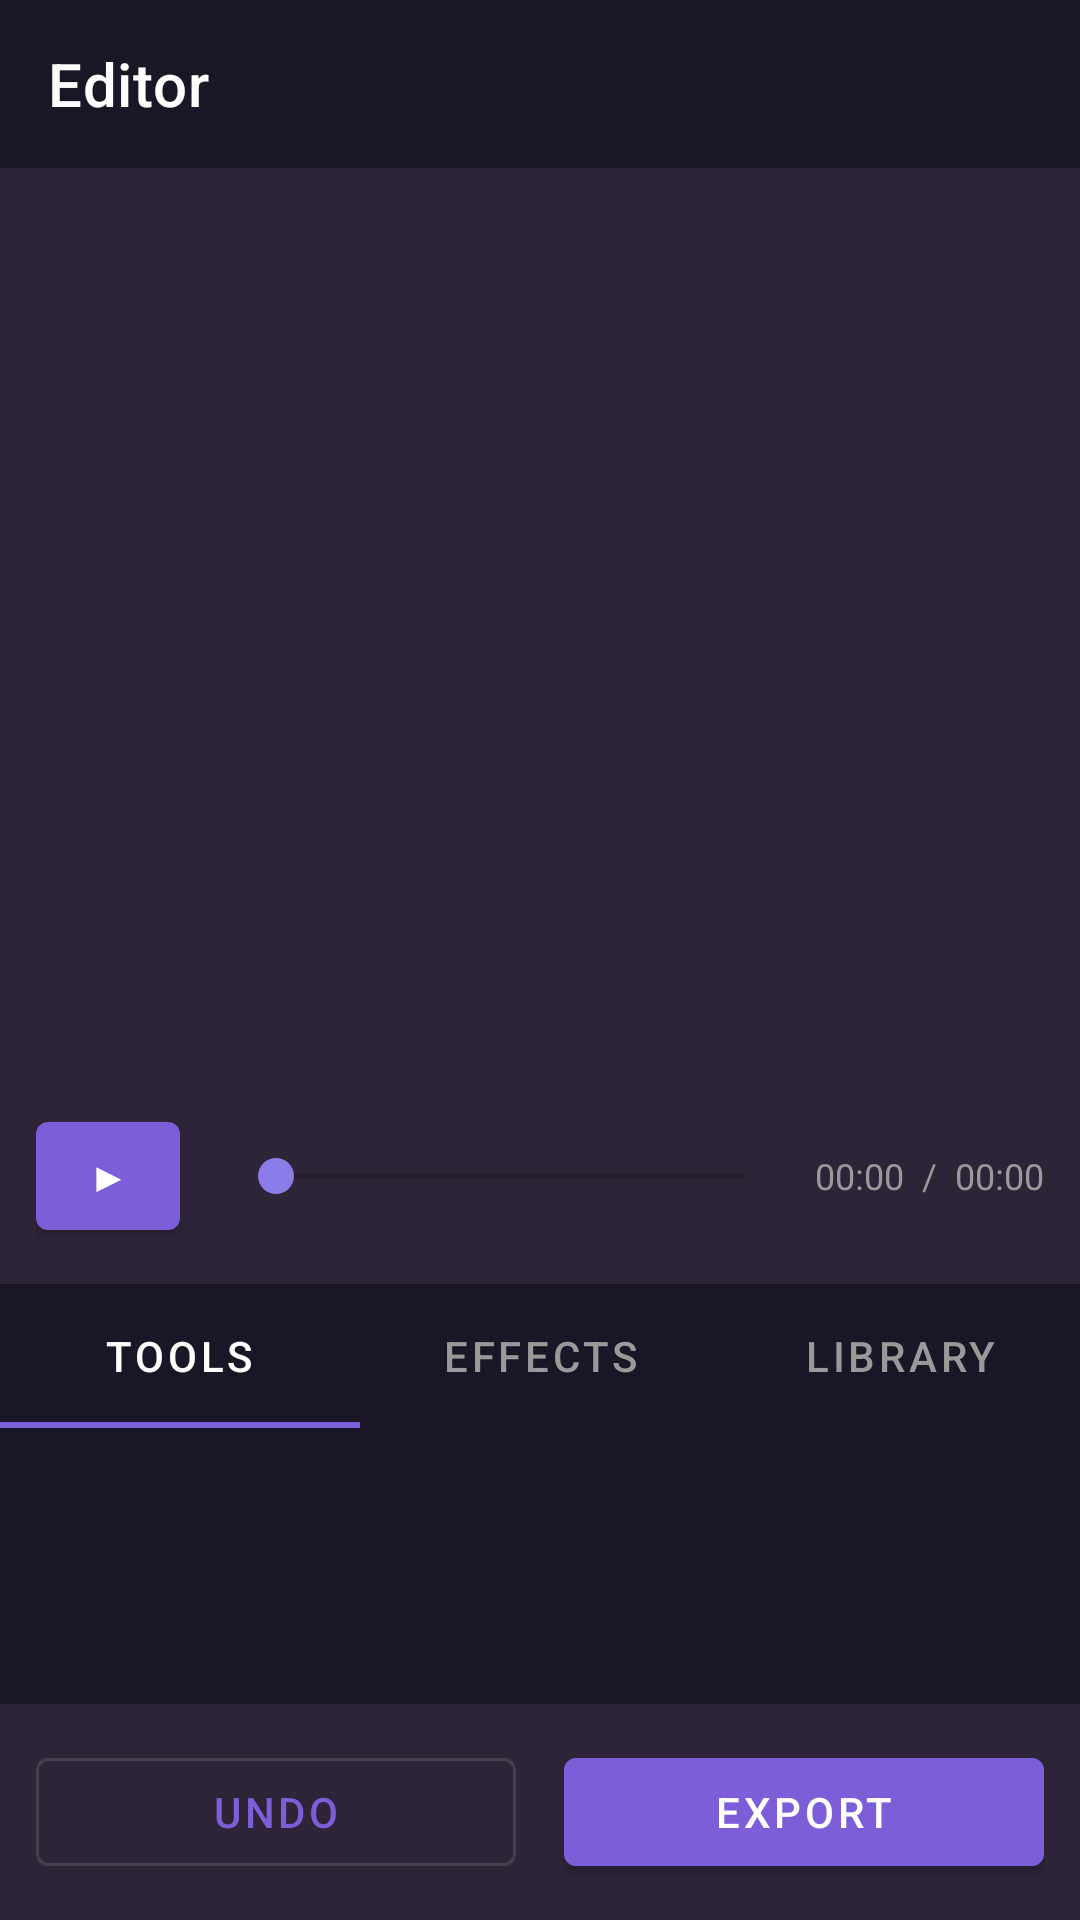

Layout XML and referenced resources for this Android screen:
<!-- AndroidManifest.xml: application theme Theme.ClipForge -->
<!-- res/layout/fragment_editor.xml -->
<?xml version="1.0" encoding="utf-8"?>
<LinearLayout xmlns:android="http://schemas.android.com/apk/res/android"
    xmlns:app="http://schemas.android.com/apk/res-auto"
    android:layout_width="match_parent"
    android:layout_height="match_parent"
    android:orientation="vertical"
    android:background="@color/background_dark">

    <com.google.android.material.appbar.AppBarLayout
        android:layout_width="match_parent"
        android:layout_height="wrap_content"
        android:background="@color/background_dark">

        <androidx.appcompat.widget.Toolbar
            android:id="@+id/toolbar"
            android:layout_width="match_parent"
            android:layout_height="56dp"
            android:background="@color/background_dark"
            app:title="Editor"
            app:titleTextColor="@color/text_primary" />

    </com.google.android.material.appbar.AppBarLayout>

    <FrameLayout
        android:id="@+id/previewContainer"
        android:layout_width="match_parent"
        android:layout_height="300dp"
        android:background="@color/surface_dark" />

    <LinearLayout
        android:layout_width="match_parent"
        android:layout_height="wrap_content"
        android:orientation="horizontal"
        android:padding="12dp"
        android:background="@color/surface_dark"
        android:gravity="center_vertical">

        <com.google.android.material.button.MaterialButton
            android:id="@+id/btnPlayPause"
            android:layout_width="48dp"
            android:layout_height="48dp"
            android:text="▶"
            android:padding="0dp"
            app:backgroundTint="@color/brand_purple"
            android:layout_marginEnd="8dp" />

        <SeekBar
            android:id="@+id/timelineSeek"
            android:layout_width="0dp"
            android:layout_height="wrap_content"
            android:layout_weight="1"
            android:layout_marginHorizontal="8dp" />

        <TextView
            android:id="@+id/currentTime"
            android:layout_width="wrap_content"
            android:layout_height="wrap_content"
            android:text="00:00"
            android:textColor="@color/text_secondary"
            android:textSize="12sp"
            android:layout_marginEnd="4dp" />

        <TextView
            android:text="/"
            android:layout_width="wrap_content"
            android:layout_height="wrap_content"
            android:textColor="@color/text_secondary"
            android:textSize="12sp"
            android:layout_marginHorizontal="2dp" />

        <TextView
            android:id="@+id/totalTime"
            android:layout_width="wrap_content"
            android:layout_height="wrap_content"
            android:text="00:00"
            android:textColor="@color/text_secondary"
            android:textSize="12sp"
            android:layout_marginStart="4dp" />

    </LinearLayout>

    <com.google.android.material.tabs.TabLayout
        android:id="@+id/editorTabs"
        android:layout_width="match_parent"
        android:layout_height="wrap_content"
        android:background="@color/background_dark"
        app:tabTextColor="@color/text_secondary"
        app:tabSelectedTextColor="@color/text_primary"
        app:tabIndicatorColor="@color/brand_purple">

        <com.google.android.material.tabs.TabItem
            android:layout_width="wrap_content"
            android:layout_height="wrap_content"
            android:text="Tools" />

        <com.google.android.material.tabs.TabItem
            android:layout_width="wrap_content"
            android:layout_height="wrap_content"
            android:text="Effects" />

        <com.google.android.material.tabs.TabItem
            android:layout_width="wrap_content"
            android:layout_height="wrap_content"
            android:text="Library" />

    </com.google.android.material.tabs.TabLayout>

    <FrameLayout
        android:id="@+id/toolsPanel"
        android:layout_width="match_parent"
        android:layout_height="0dp"
        android:layout_weight="1"
        android:background="@color/background_dark" />

    <LinearLayout
        android:layout_width="match_parent"
        android:layout_height="wrap_content"
        android:orientation="horizontal"
        android:padding="12dp"
        android:background="@color/surface_dark">

        <com.google.android.material.button.MaterialButton
            android:id="@+id/btnUndo"
            android:layout_width="0dp"
            android:layout_height="48dp"
            android:layout_weight="1"
            android:text="Undo"
            android:layout_marginEnd="8dp"
            style="@style/Widget.MaterialComponents.Button.OutlinedButton" />

        <com.google.android.material.button.MaterialButton
            android:id="@+id/btnExport"
            android:layout_width="0dp"
            android:layout_height="48dp"
            android:layout_weight="1"
            android:text="Export"
            app:backgroundTint="@color/brand_purple"
            android:layout_marginStart="8dp" />

    </LinearLayout>

</LinearLayout>
<!-- resources referenced by this layout -->
<resources>
  <color name="background_dark">#1A1625</color>
  <color name="brand_purple">#7C5FD8</color>
  <color name="surface_dark">#2D2438</color>
  <color name="text_primary">#FFFFFF</color>
  <color name="text_secondary">#999999</color>
  <style name="Theme.ClipForge" parent="Theme.MaterialComponents.DayNight.NoActionBar">
          
          <item name="colorPrimary">@color/brand_purple</item>
          <item name="colorOnPrimary">@color/text_primary</item>
          
          <item name="colorSecondary">@color/brand_purple_light</item>
          <item name="colorOnSecondary">@color/background_dark</item>
          
          <item name="android:statusBarColor">@color/background_darker</item>
          
          <item name="android:colorBackground">@color/background_dark</item>
          <item name="colorOnBackground">@color/text_primary</item>
          <item name="colorSurface">@color/surface_dark</item>
          <item name="colorOnSurface">@color/text_primary</item>
          
      </style>
  <color name="brand_purple_light">#8B7DE8</color>
  <color name="background_darker">#0F0B15</color>
</resources>
